Labelled photos from "dataSet", an image-classification folder in asad7116/Final_Project. The possible labels are: clubs, diamonds, hearts, jokers, spades.

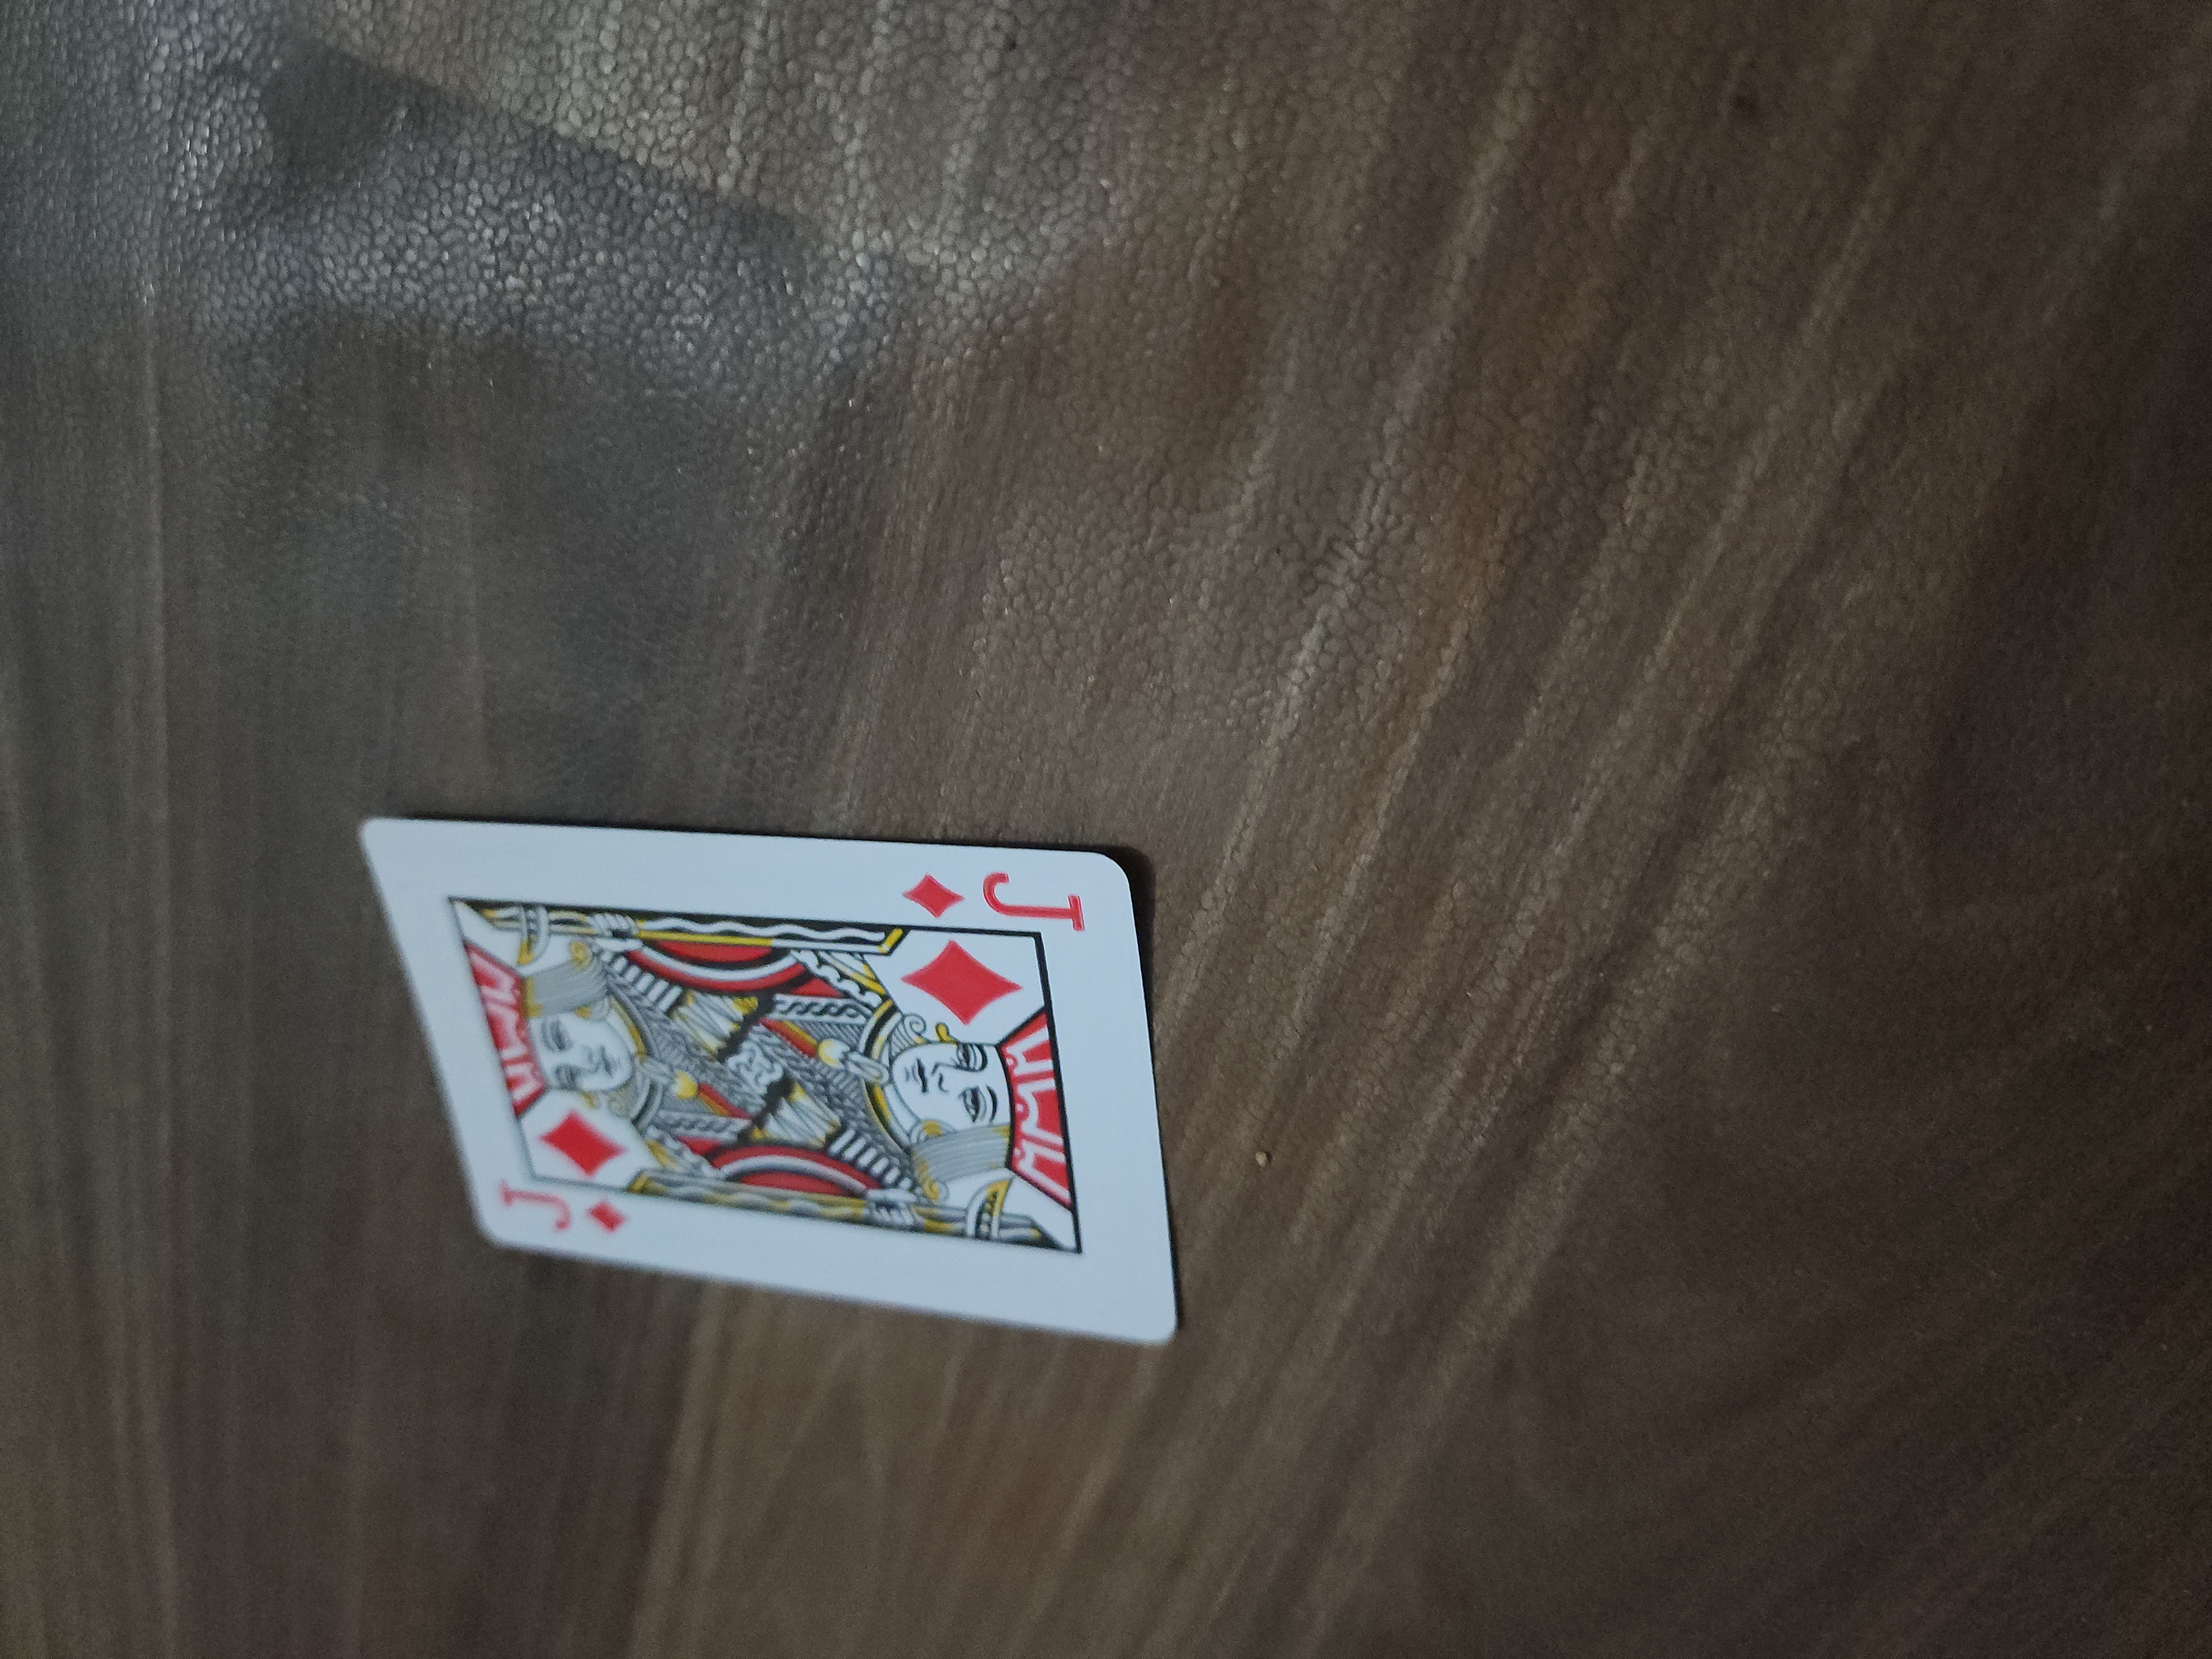
Label: diamonds

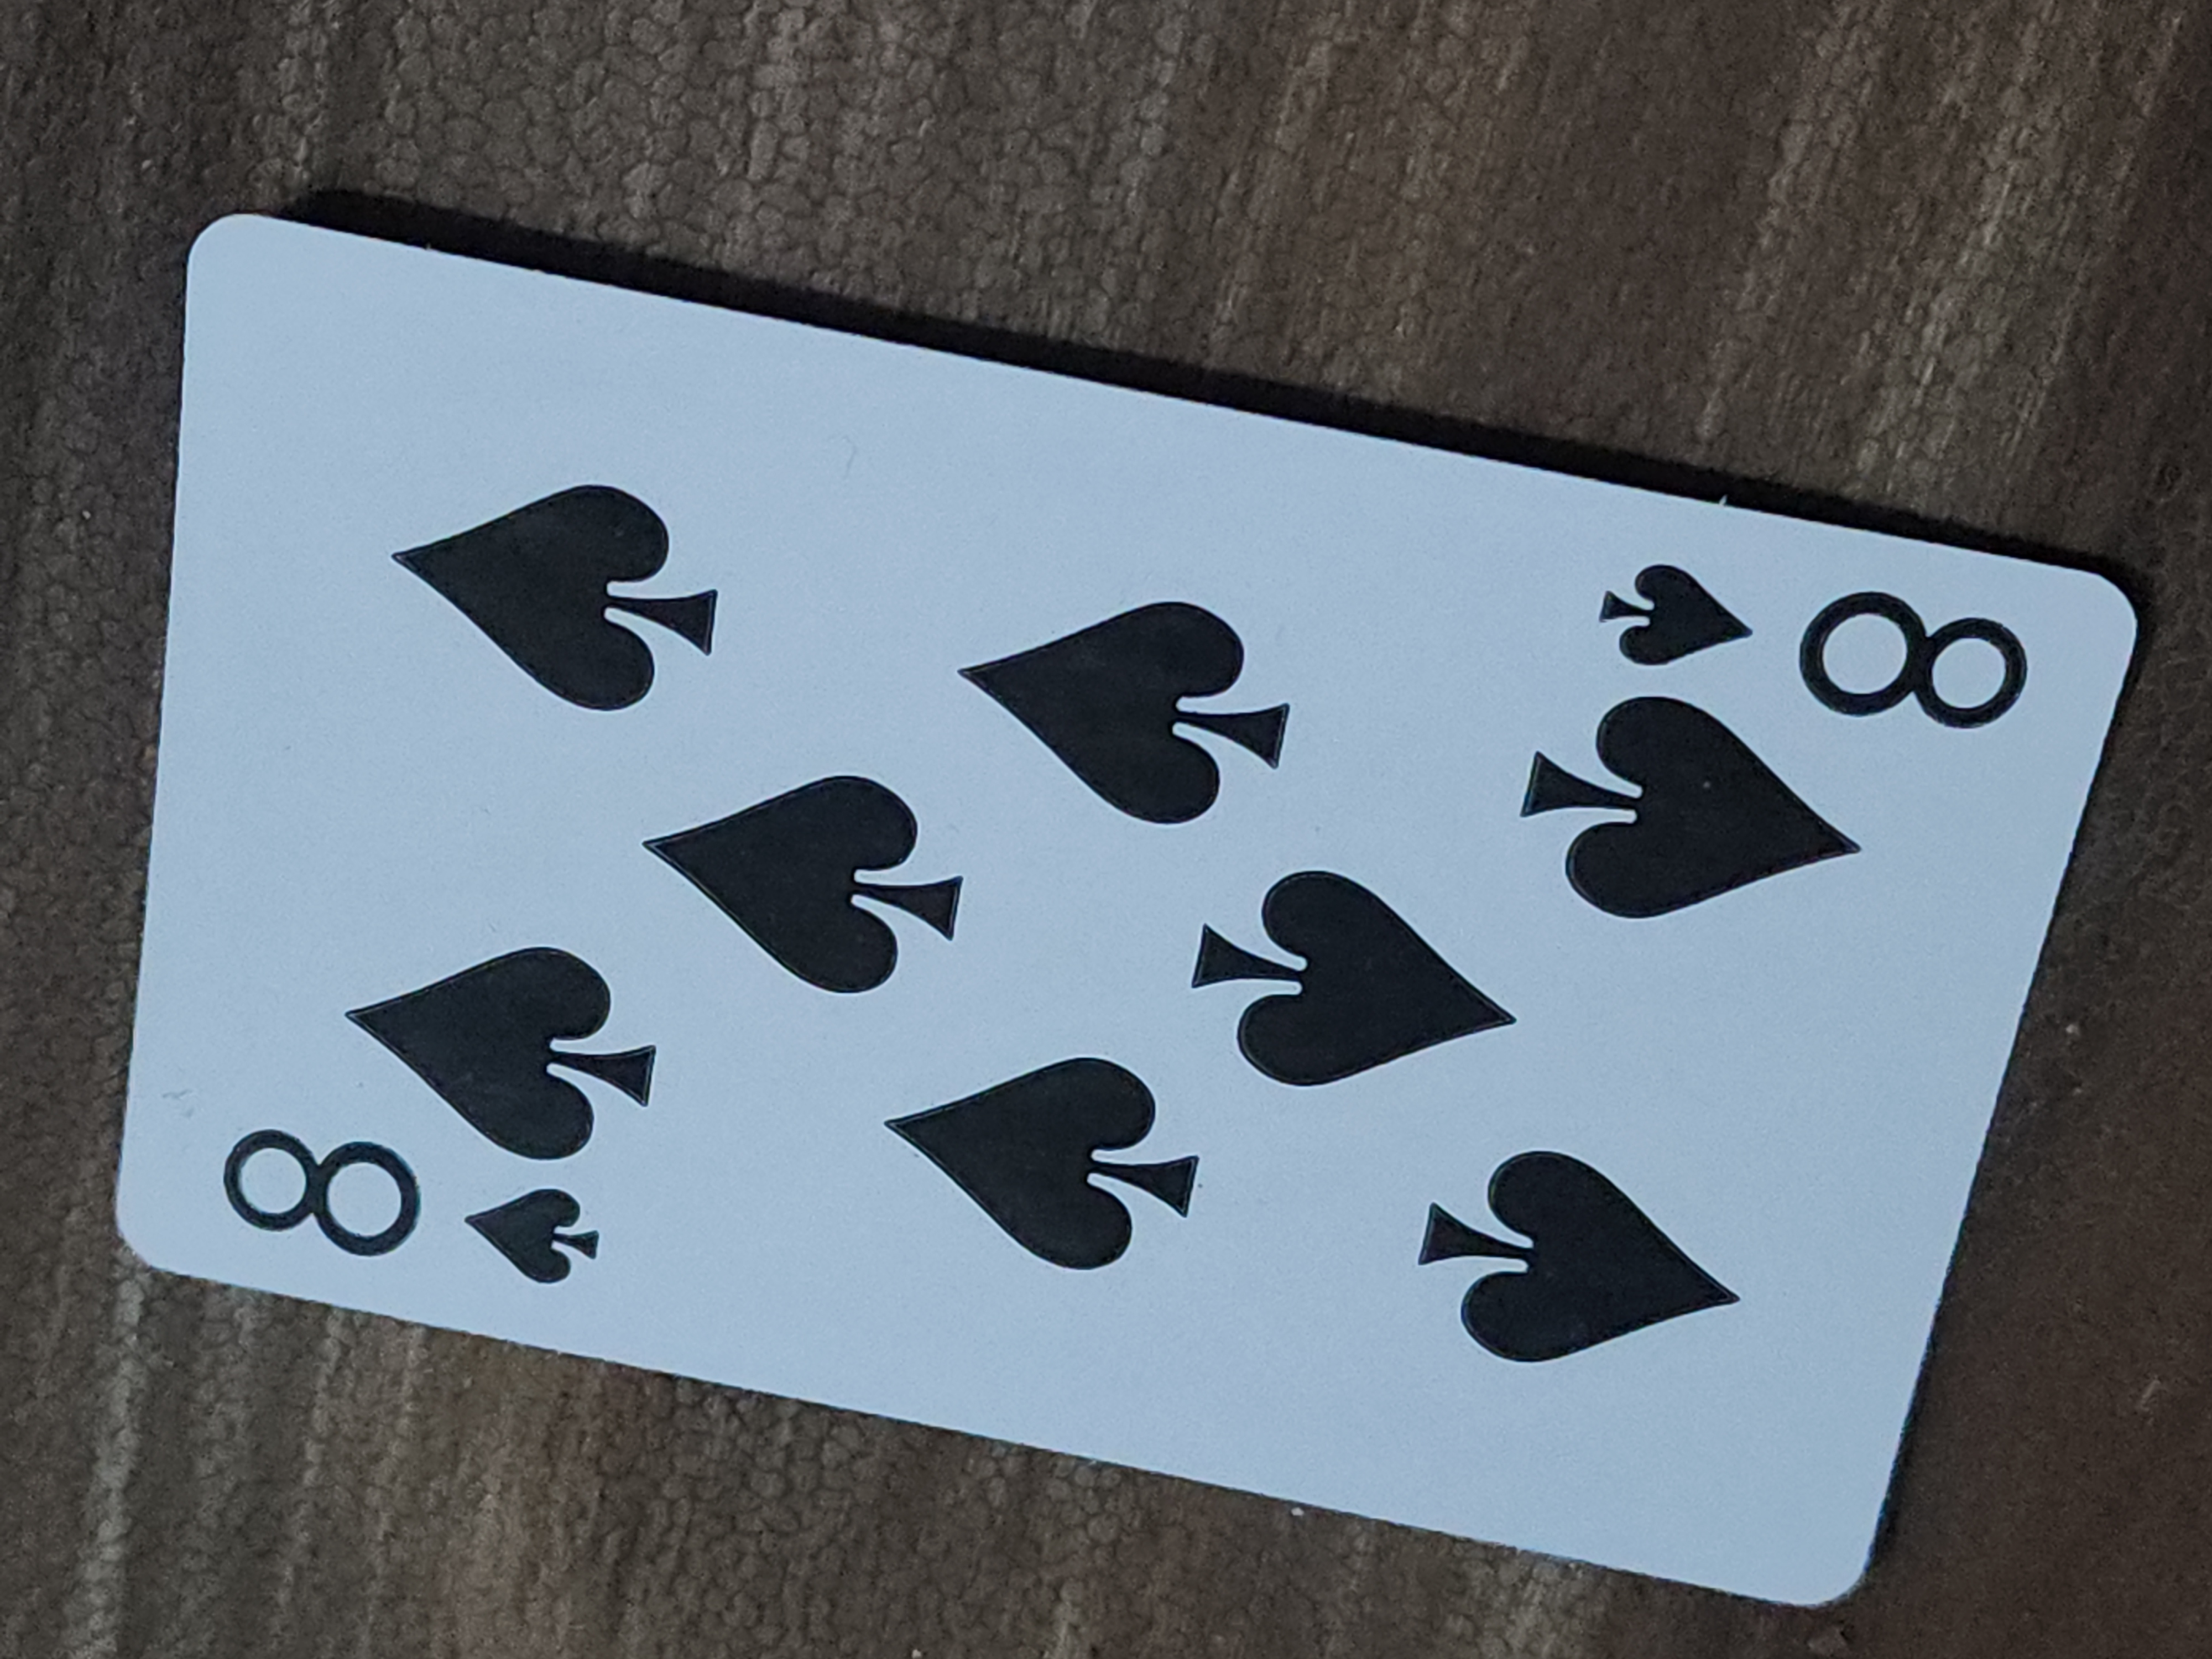
Label: spades

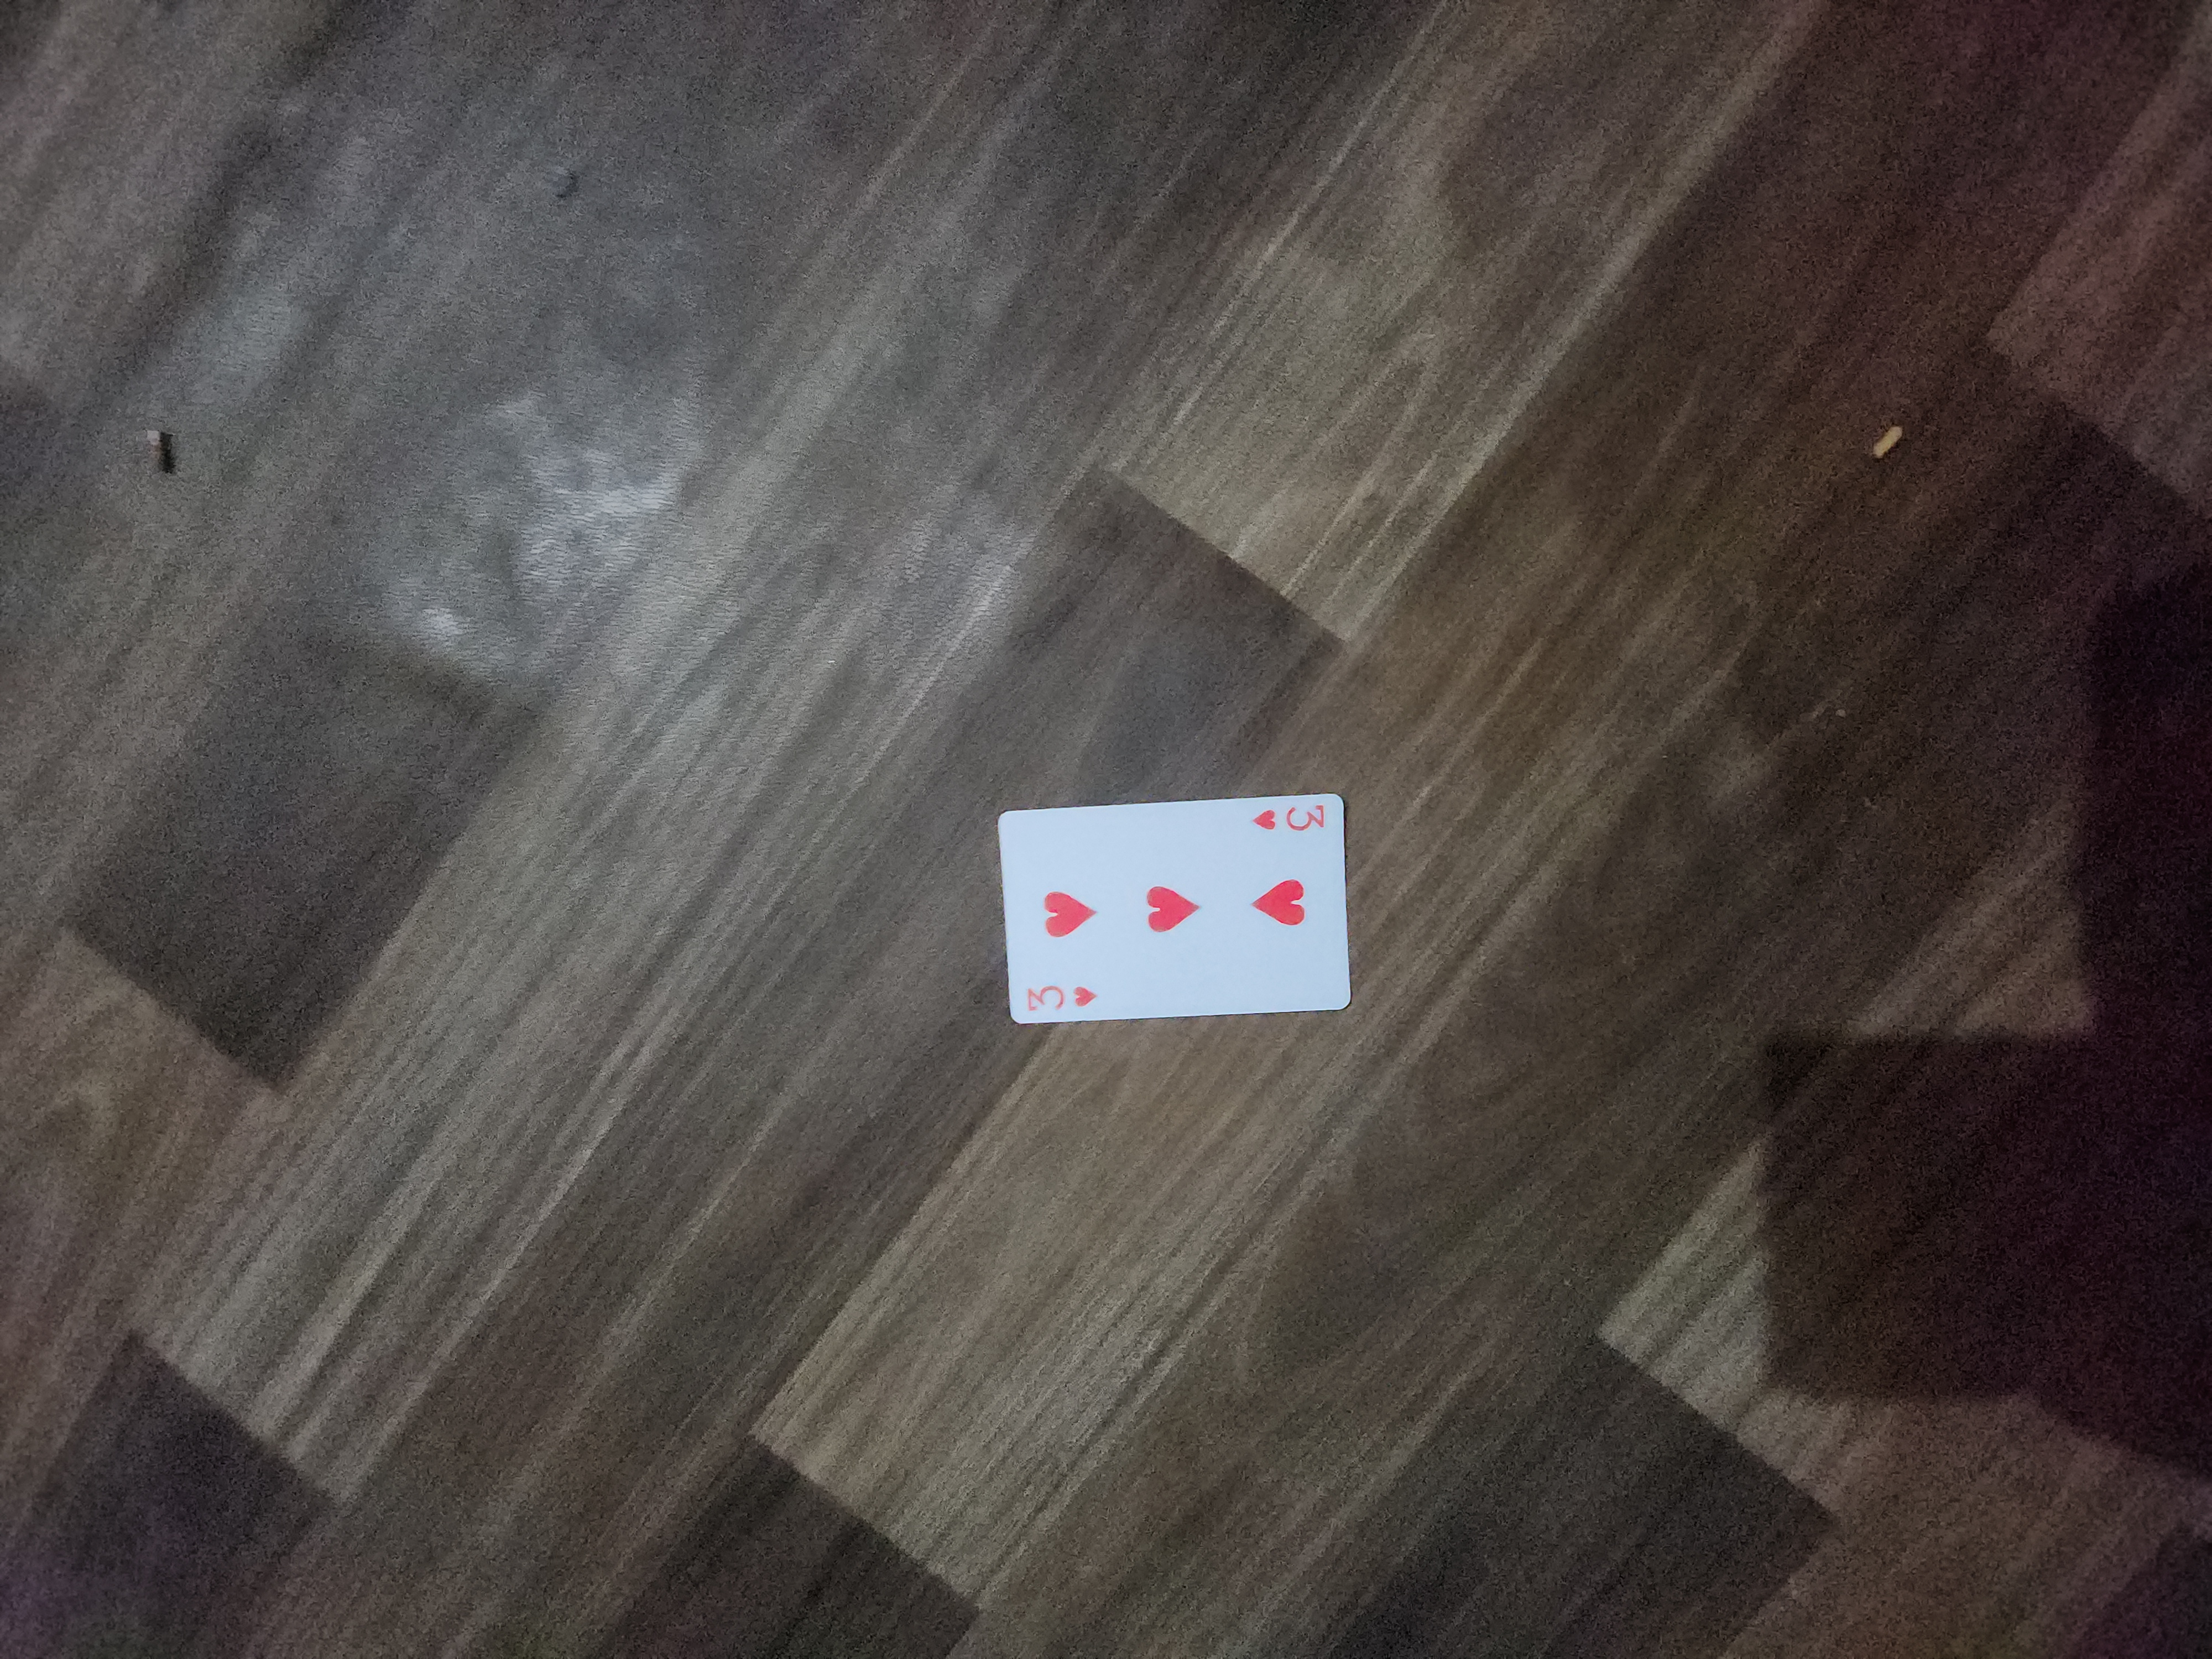
Label: hearts

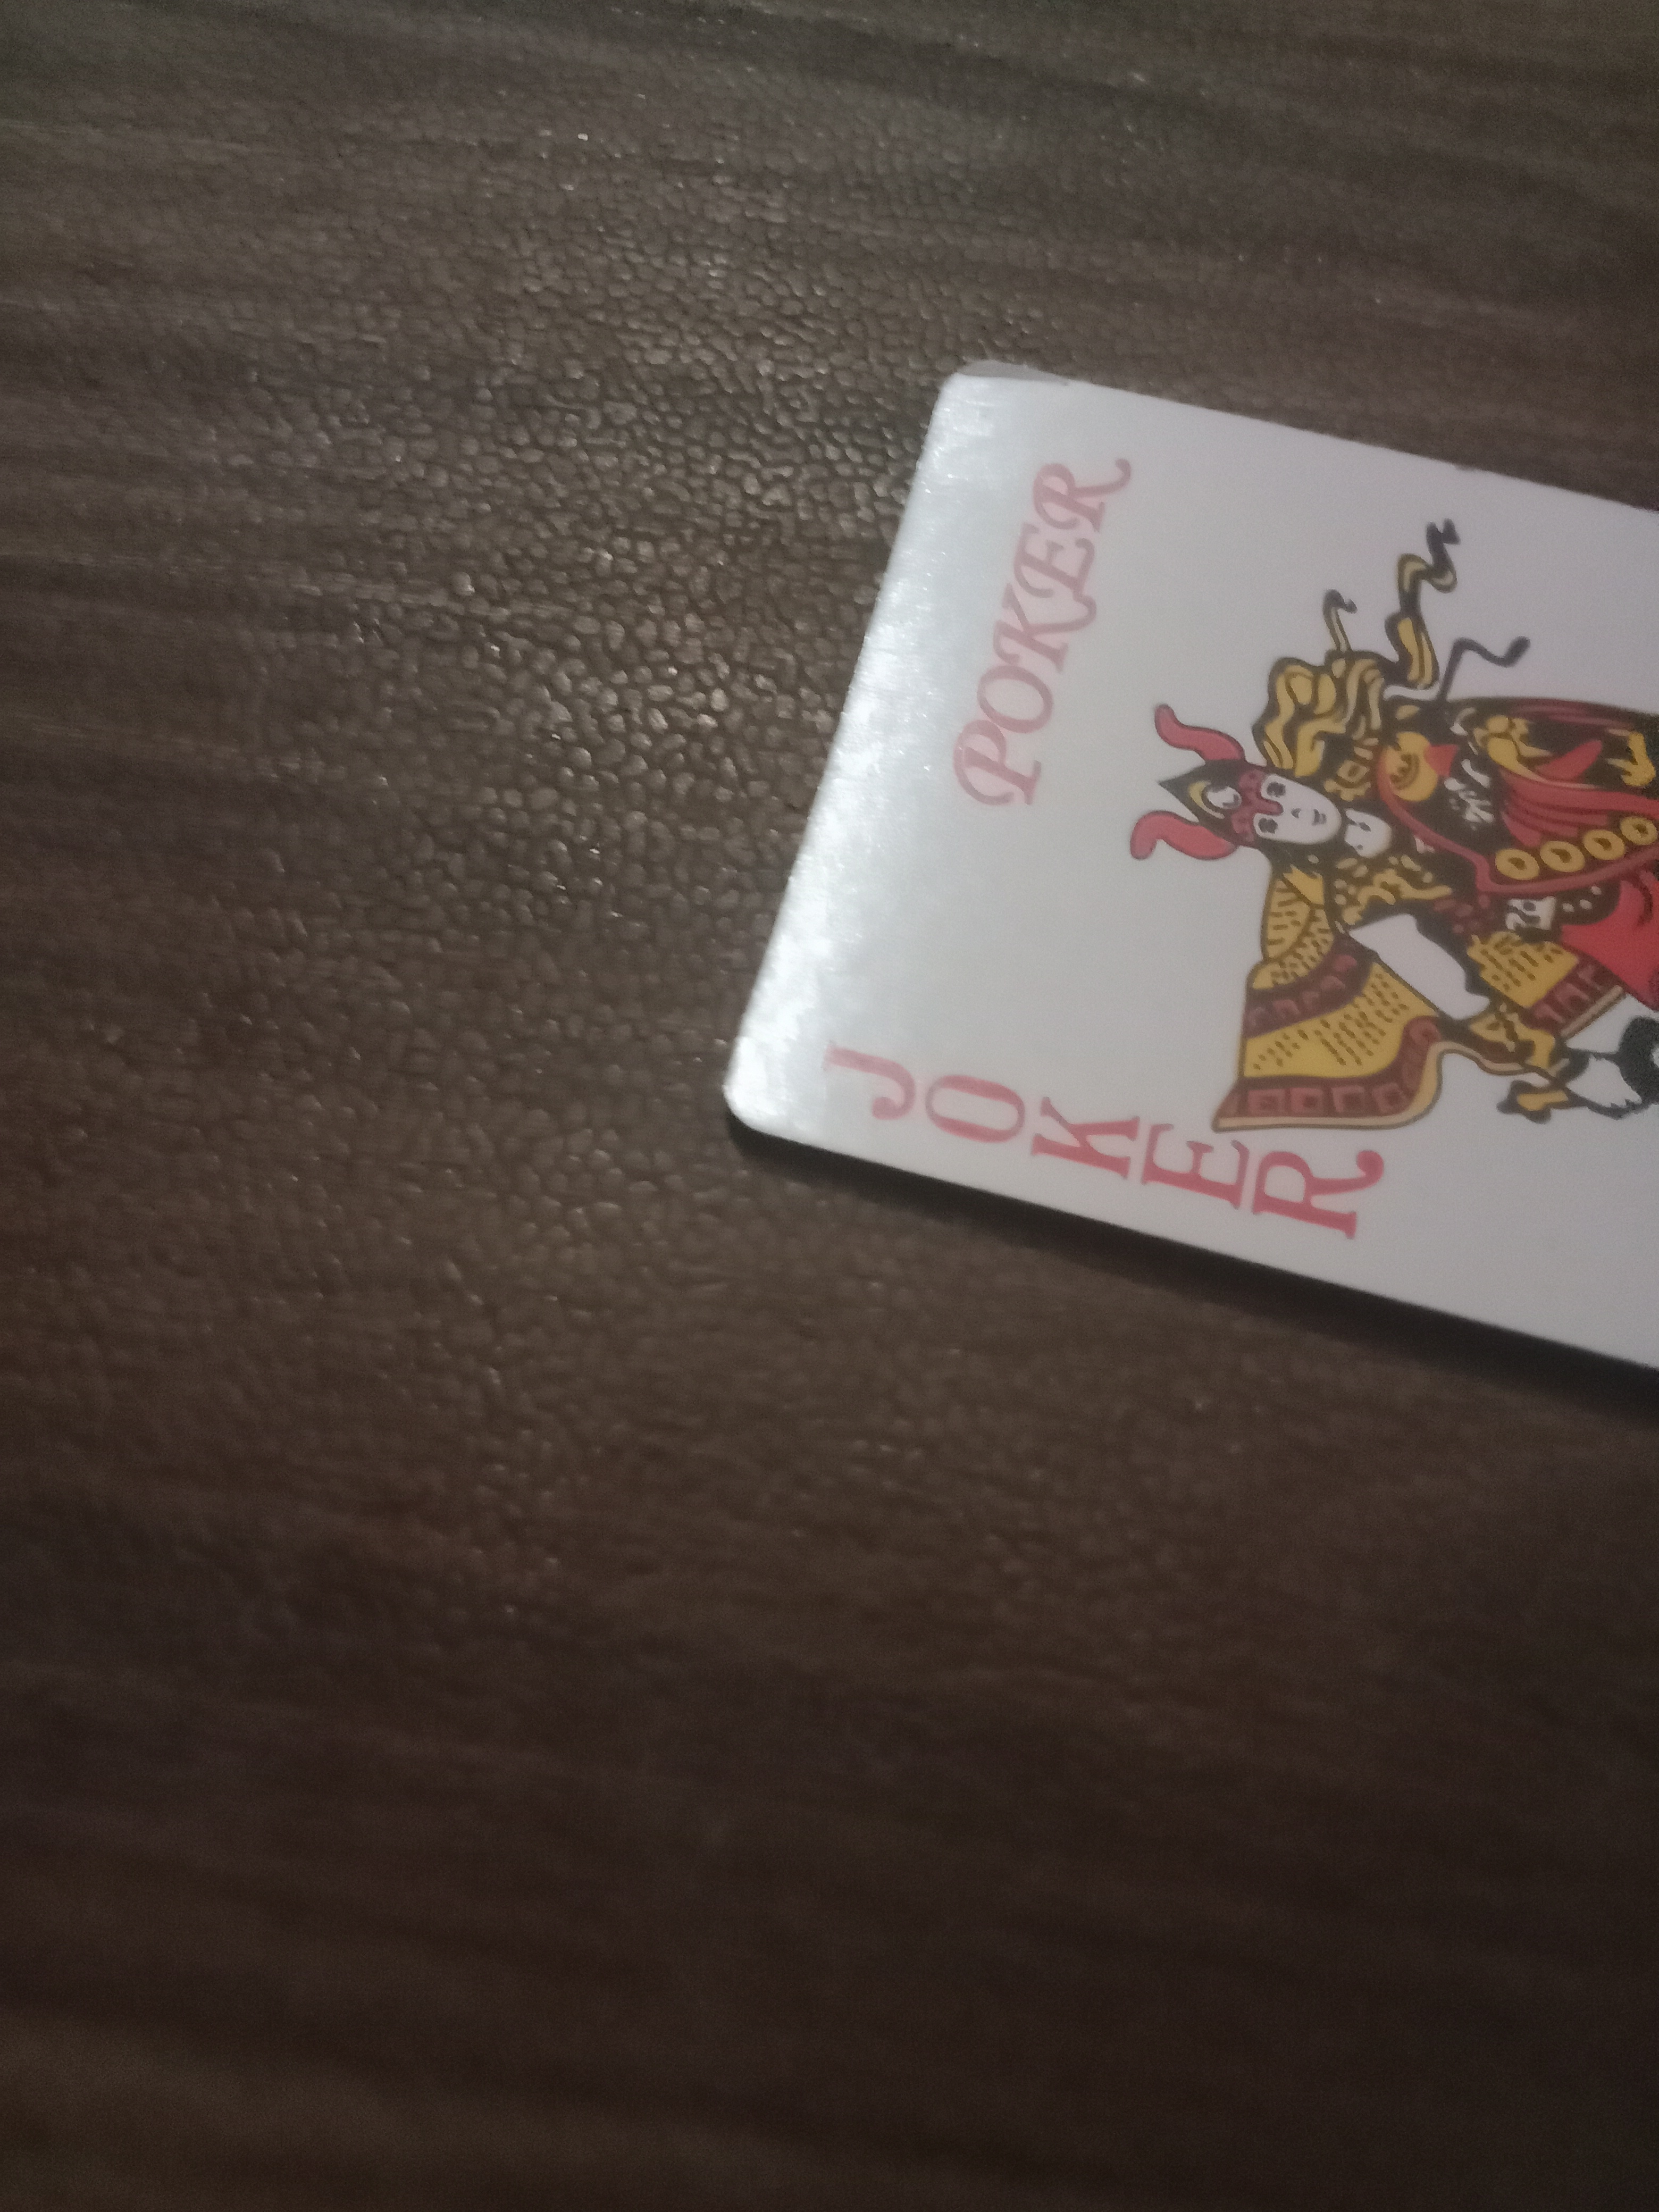
Label: jokers

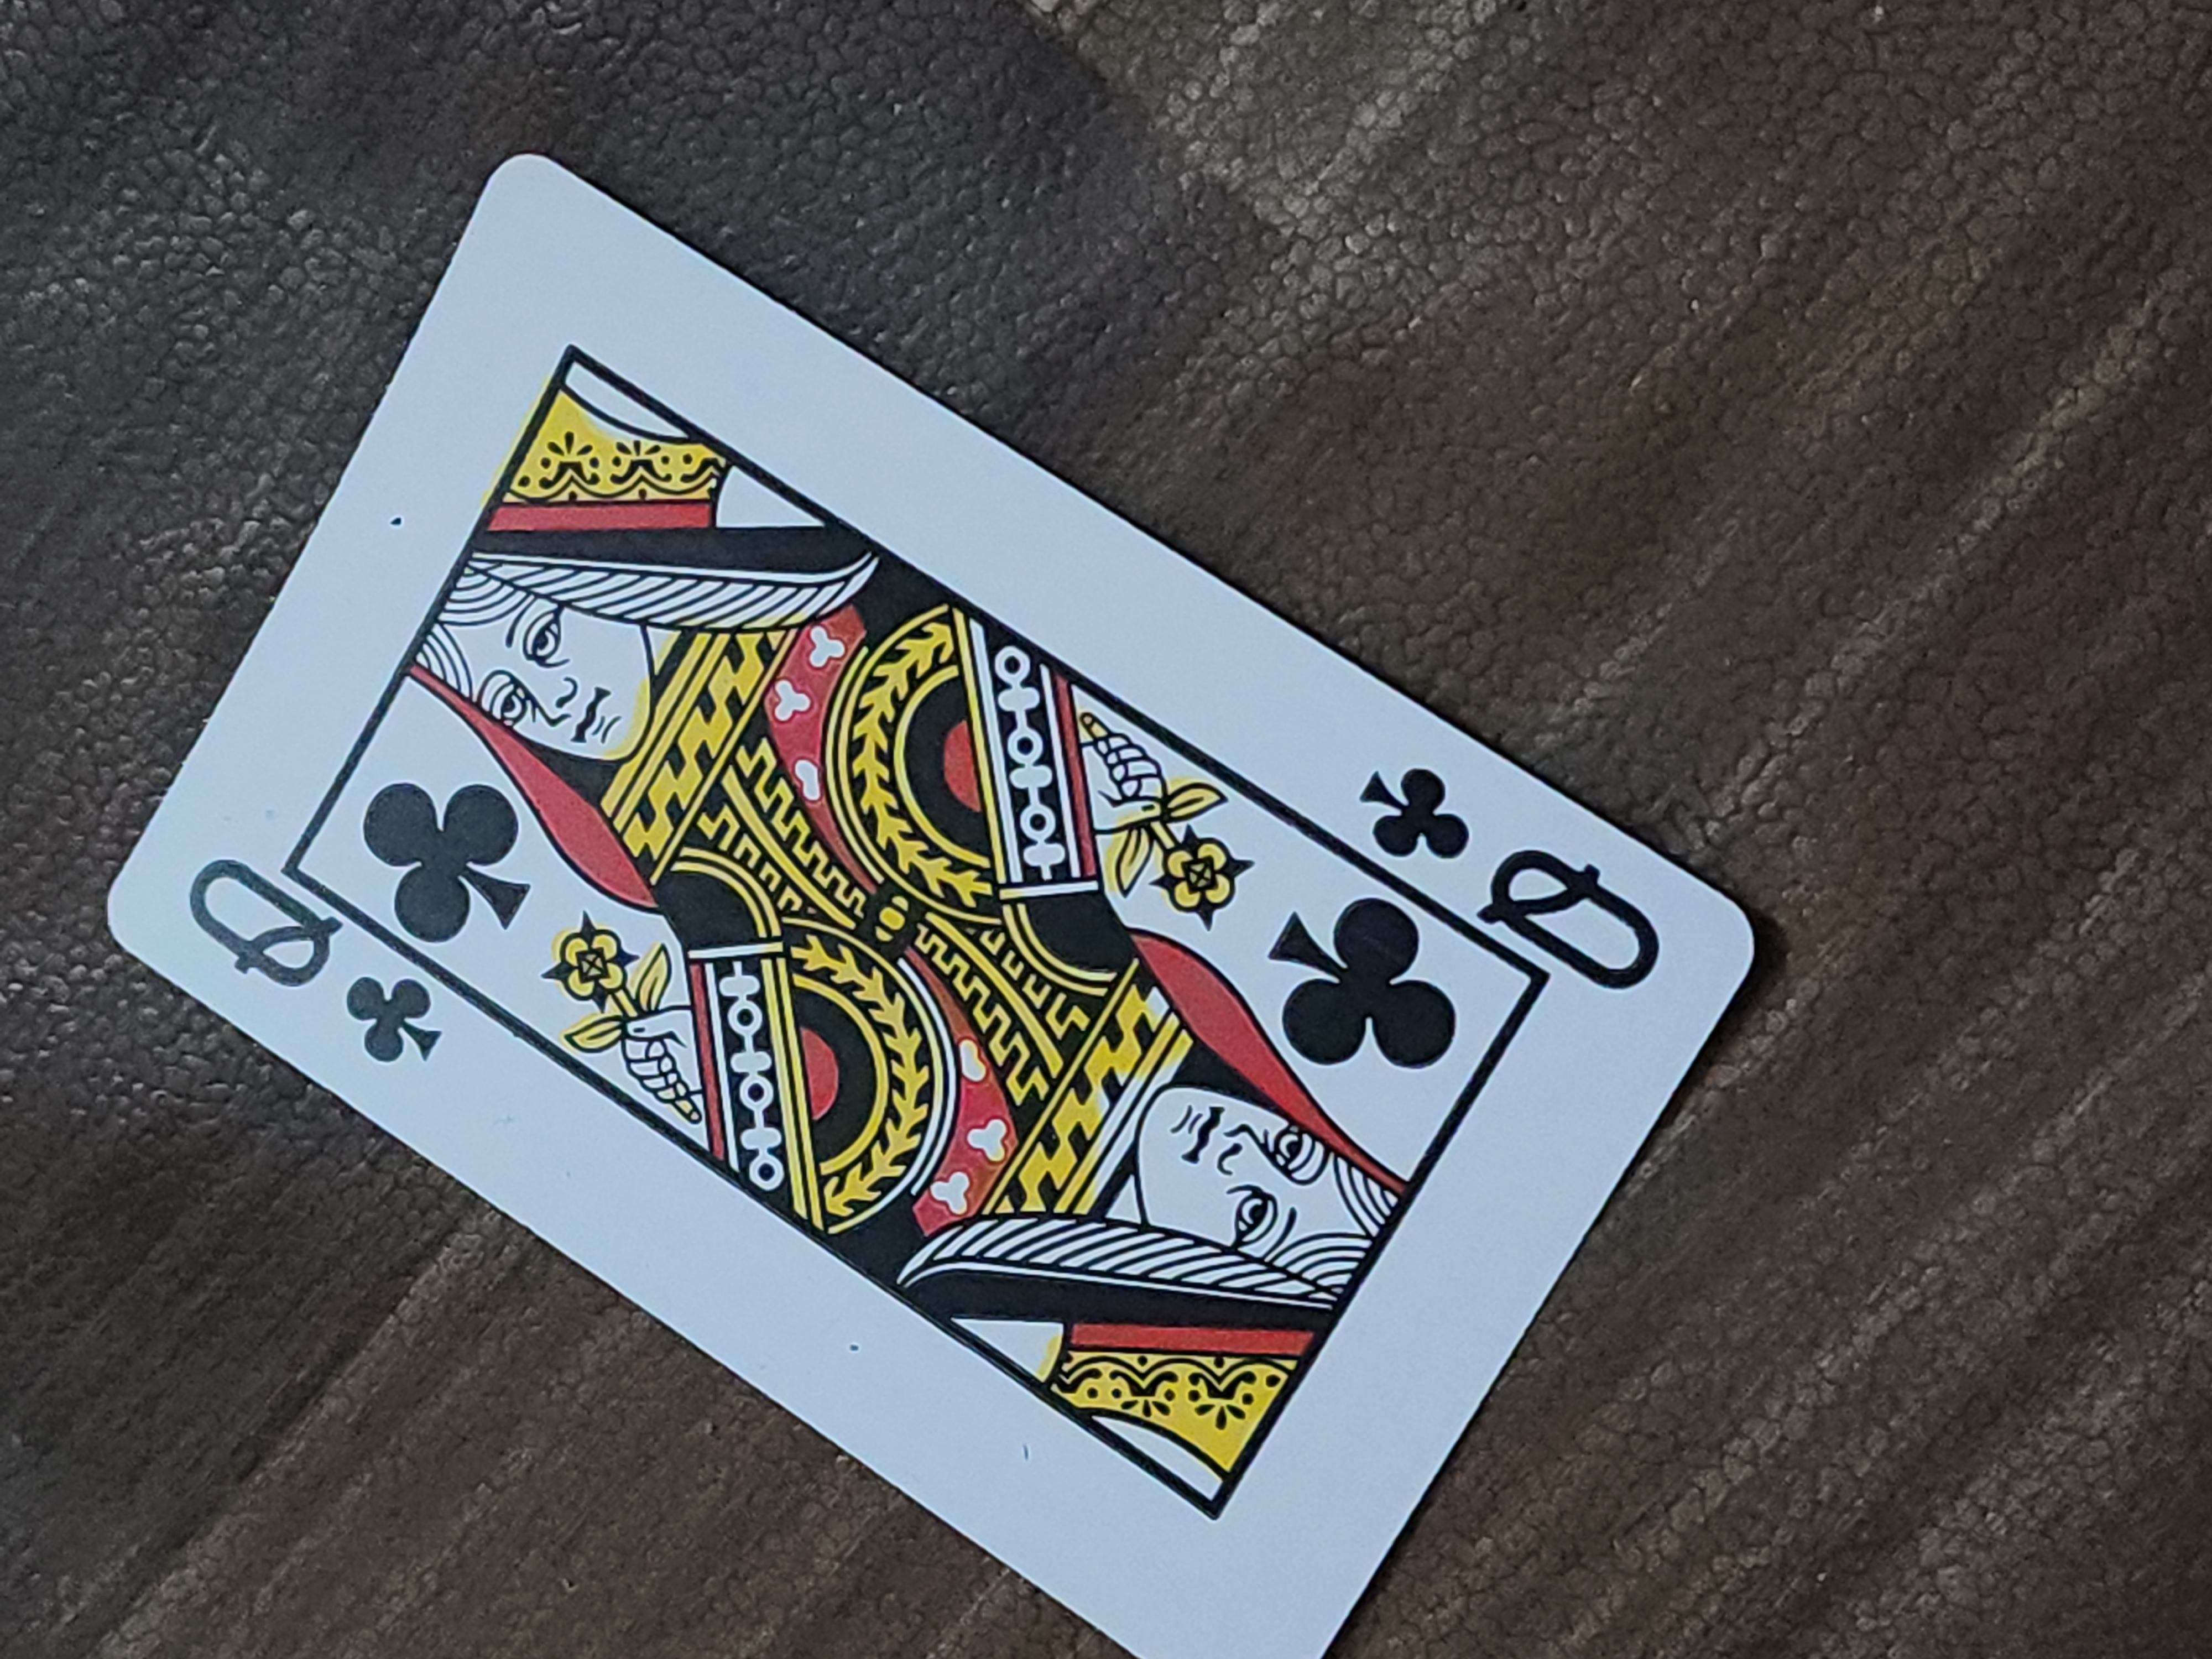
Label: clubs

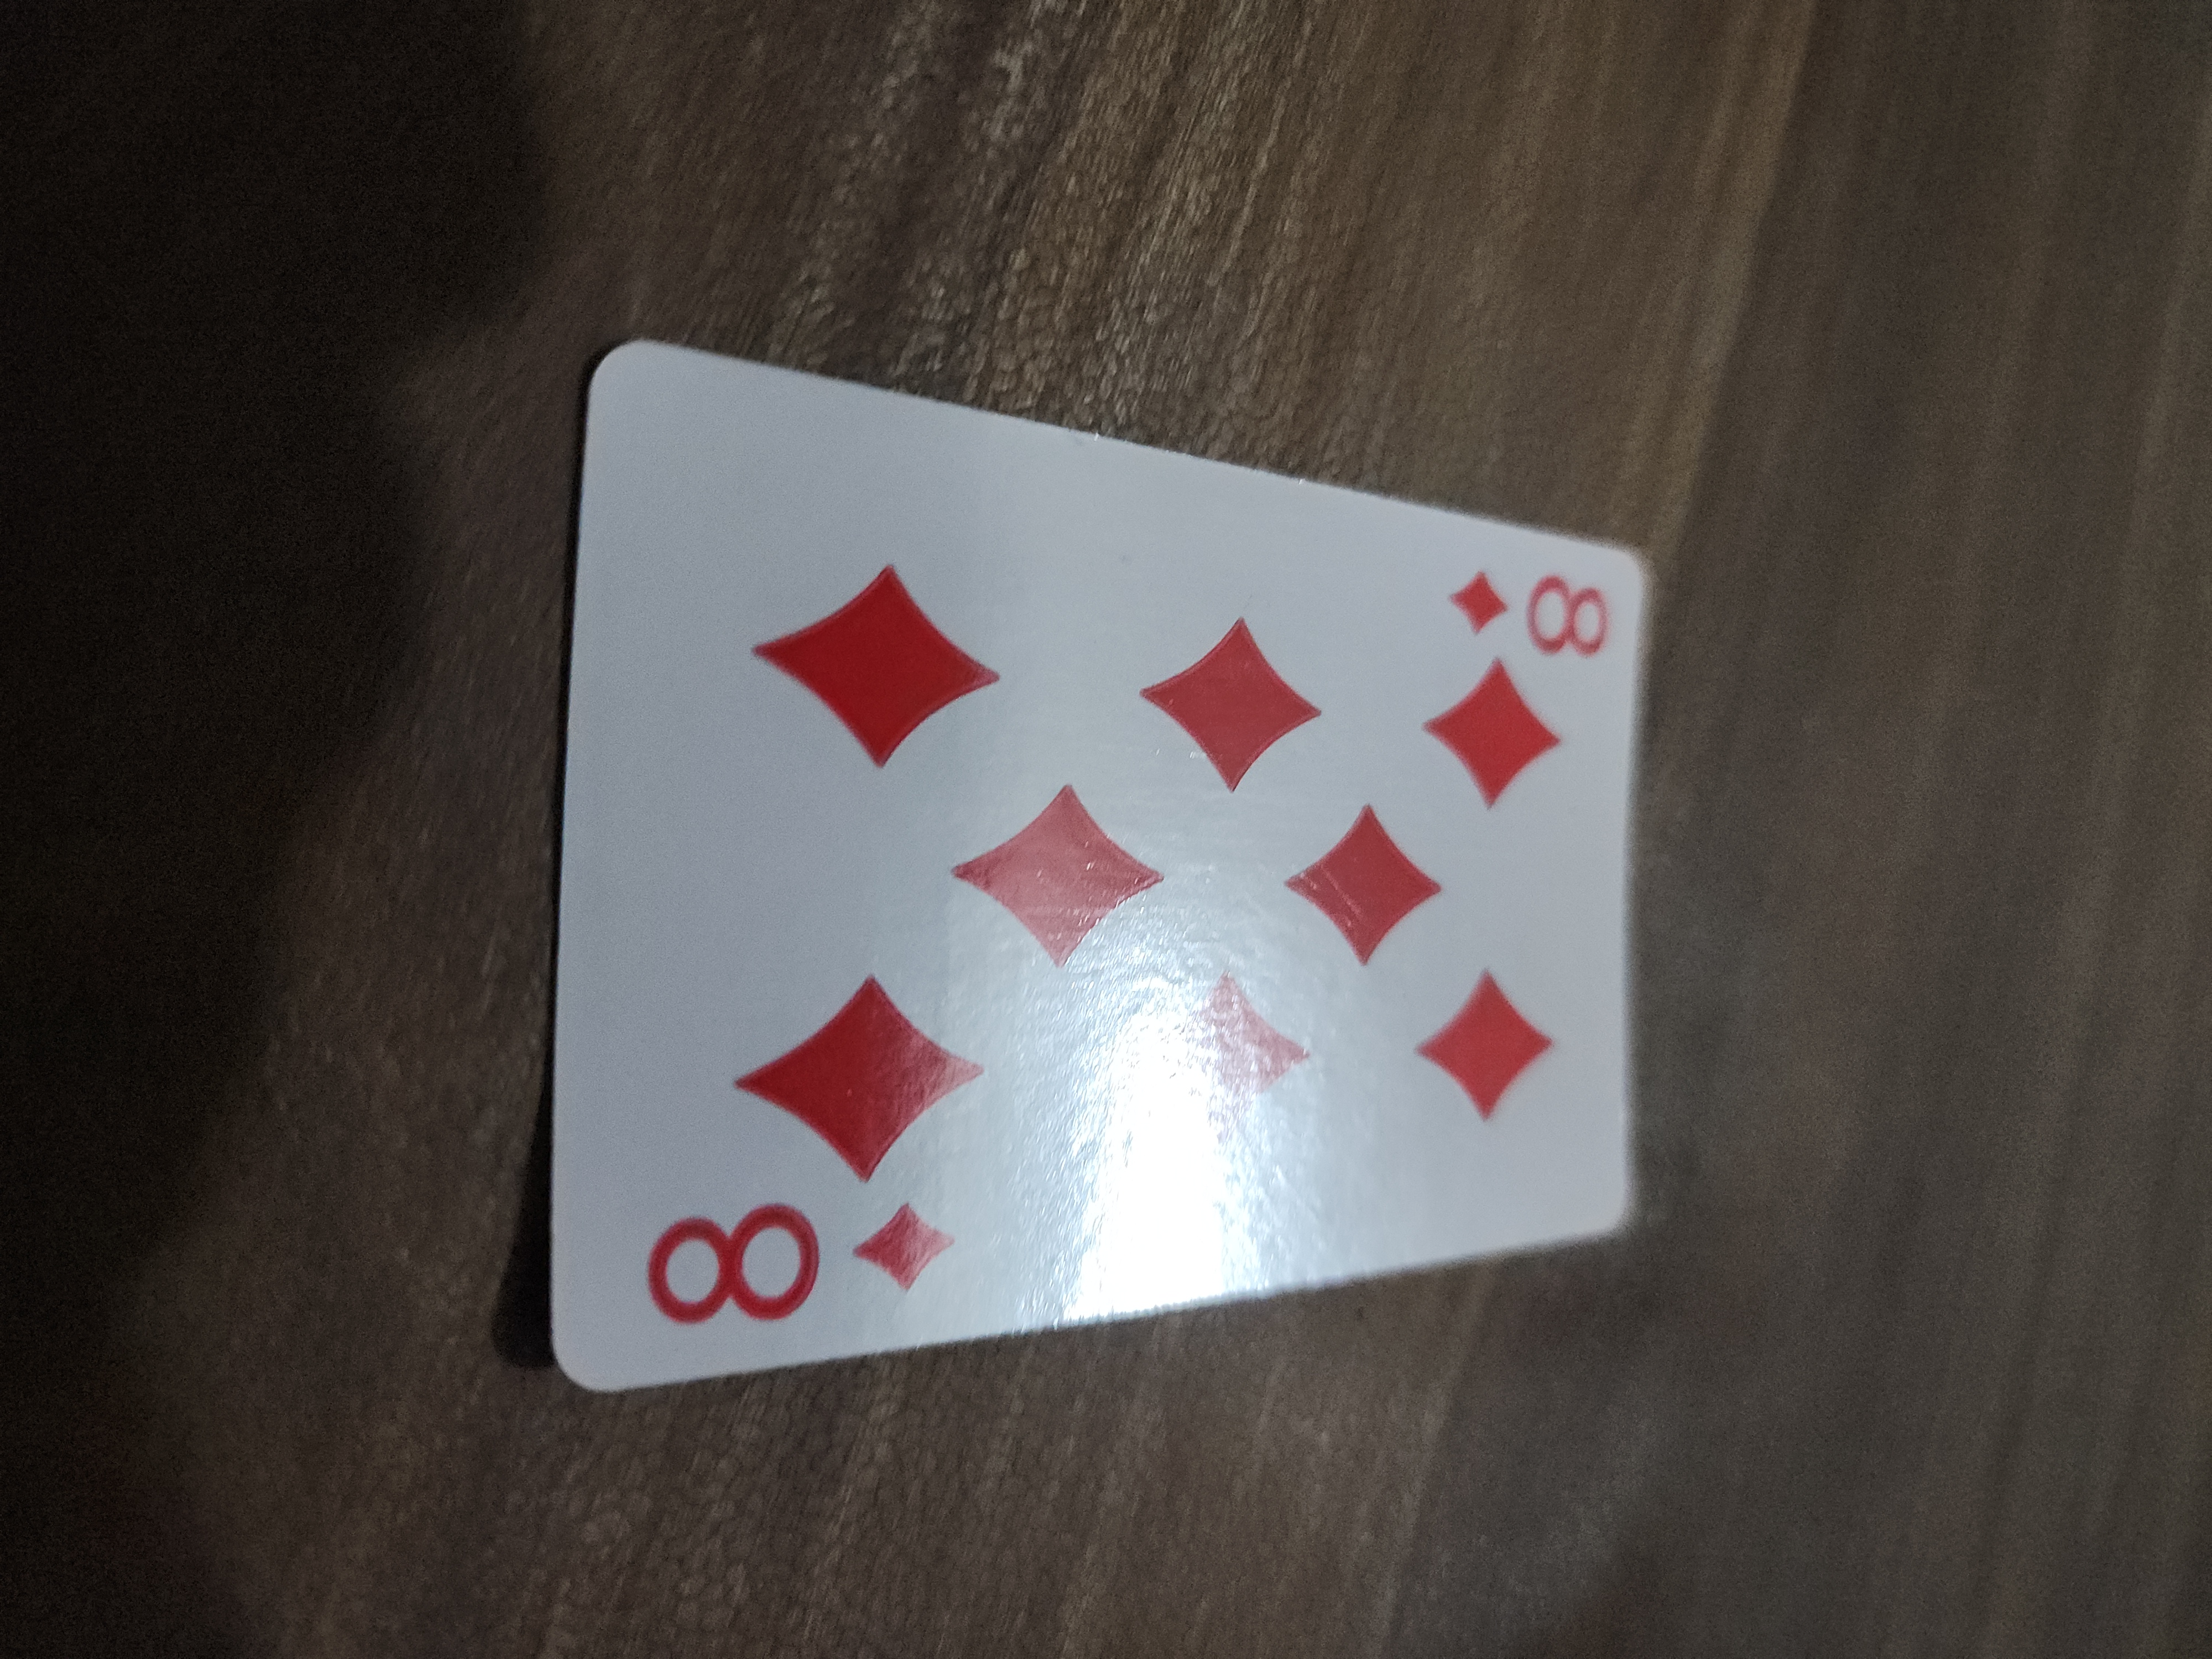
Label: diamonds
